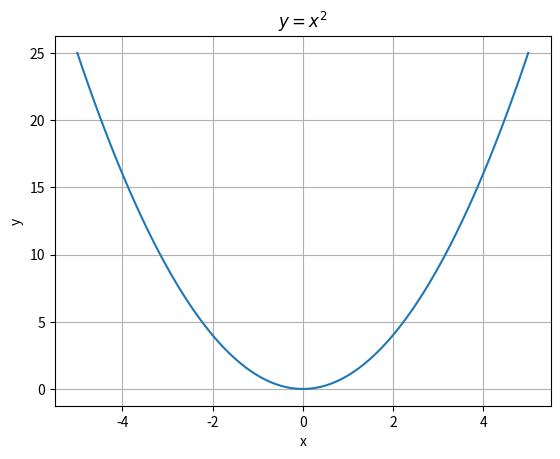

This figure's Python source:
import matplotlib.pyplot as plt
import numpy as np

x = np.linspace(-5, 5, 100)
y = x ** 2

plt.plot(x, y)
plt.xlabel("x")
plt.ylabel("y")
plt.title("$y = x^2$")
plt.grid(True)
plt.show()
